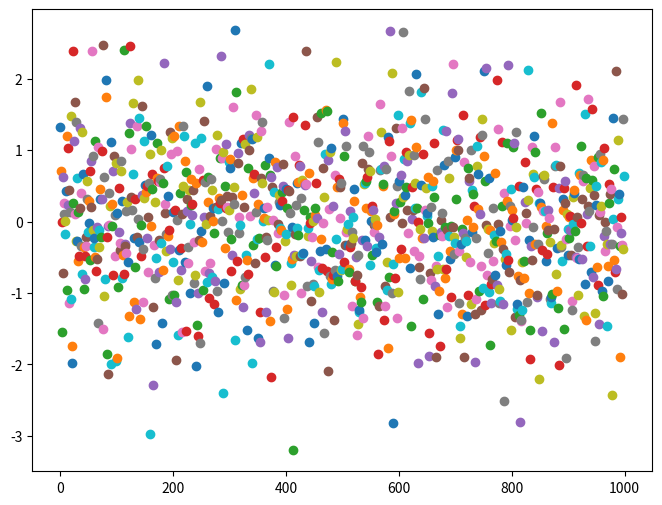
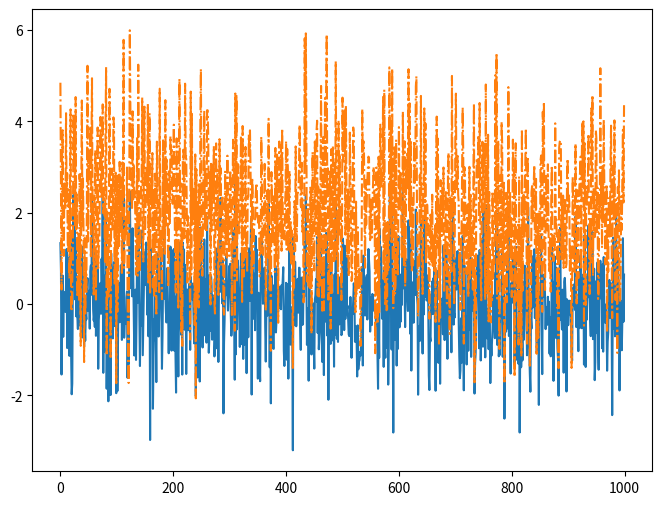
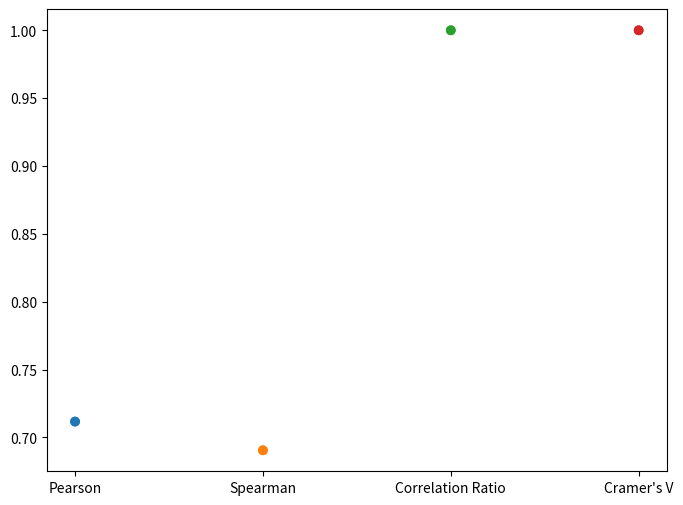

Reproduce these figures in Python, in order.
import matplotlib.pyplot as plt
import numpy as np
import pandas as pd
import scipy.stats as sci_stats

# Investigate correlation between item attributes


def generate_random_numbers(size=1000):
    return np.random.normal(0, 1, size)


def add_random_offset_to_array(loc, size=1000):
    return loc + np.random.normal(2, 1, size)


def correlation_ratio(categorical_feature, numeric_feature):
    """Correlation Ratio measures the correlation between a categorical column and a numeric column.
    It measures the variance of the mean of the numeric column across different categories of the categorical column.
    """
    cats, freqs = np.unique(categorical_feature, return_counts=True)
    numeric_mean = np.mean(numeric_feature)
    sig_y_bar = 0
    for i in range(len(cats)):
        category_mean = np.mean(numeric_feature[categorical_feature == cats[i]])
        sig_y_bar += np.square(category_mean - numeric_mean) * freqs[i]
    sig_y = np.sum(np.square(numeric_feature - numeric_mean))
    statistic = np.sqrt(sig_y_bar / sig_y)
    return statistic


def cramerv(a, b):
    """Cramer’s V correlation is a measure of the correlation between two categorical columns."""
    contingency = pd.crosstab(index=[a], columns=[b])
    chi2 = sci_stats.chi2_contingency(contingency)[0]
    n = np.sum(contingency.values)
    r, k = contingency.shape
    statistic = np.sqrt((chi2 / n) / min(r - 1, k - 1))
    return statistic


def cramerv_corrected(a, b):
    """Cramer’s V correlation is biased ."""
    contingency = pd.crosstab(index=[a], columns=[b])
    chi2 = sci_stats.chi2_contingency(contingency)[0]
    n = np.sum(contingency.values)
    r, k = contingency.shape
    phi2 = chi2 / n

    phi2_corrected = max(0, phi2 - (k - 1) * (r - 1) / (n - 1))
    r_corrected = r - (r - 1) ** 2 / (n - 1)
    k_corrected = k - (k - 1) ** 2 / (n - 1)

    statistic = np.sqrt(phi2_corrected / min(r_corrected - 1, k_corrected - 1))
    return statistic

if __name__ == "__main__":

    # Set seed
    np.random.seed(10)

    # Prepare data
    a = generate_random_numbers()
    b = add_random_offset_to_array(a)

    # Create scatter plot
    plt.figure(figsize=(8, 6), label="Spread of random data")
    for i, val in enumerate(a):
        plt.scatter(i, val)
    plt.show()

    # Pearson correlation assesses linear relationships, while Spearman correlation evaluates monotonic relationships.

    # Linear correlation between two sets of numeric data.
    print(f"Pearson Correlation = {sci_stats.pearsonr(a, b)}, {sci_stats.pearsonr(b, a)}")

    # The P-value is the probability that you would have found the current result if the correlation coefficient were in fact zero (null hypothesis). If this probability is lower than the conventional 5% (P<0.05) the correlation coefficient is called statistically significant.

    # Linear correlation between the ranks of two sets of numeric data.
    print(
        f"Spearman Correlation = {sci_stats.spearmanr(a, b)}, {sci_stats.spearmanr(b, a)}"
    )

    # Calculate correlations
    print(f"Correlation Ratio = {correlation_ratio(a, b)}, {correlation_ratio(b, a)}")

    # Calculate Cramer correlations
    print(f"Cramer's V Correlation = {cramerv(a, b)}, {cramerv(b, a)}")
    print(
        f"Cramer's V biased correction Correlation = {cramerv_corrected(a, b)}, {cramerv_corrected(b, a)}"
    )

    x = []
    y = []
    colours = [
        "tab:blue",
        "tab:orange",
        "tab:green",
        "tab:red",
        "tab:blue",
        "tab:orange",
        "tab:green",
        "tab:red",
    ]

    x.append("Pearson")
    value, _ = sci_stats.pearsonr(a, b)
    y.append(value)
    x.append("Spearman")
    value, _ = sci_stats.spearmanr(a, b)
    y.append(value)
    x.append("Correlation Ratio")
    y.append(correlation_ratio(a, b))
    x.append("Cramer's V")
    y.append(cramerv(a, b))
    # x.append("Cramer's V corrected")
    # y.append(cramerv_corrected(a, b))

    x.append("Pearson")
    value, _ = sci_stats.pearsonr(b, a)
    y.append(value)
    x.append("Spearman")
    value, _ = sci_stats.spearmanr(b, a)
    y.append(value)
    x.append("Correlation Ratio")
    y.append(correlation_ratio(b, a))
    x.append("Cramer's V")
    y.append(cramerv(b, a))

    plt.figure(figsize=(8, 6), label="Difference between data")
    plt.plot(list(range(0, 1000)), a)
    plt.plot(list(range(0, 1000)), b, '-.')
    plt.show()

    # Create scatter plot
    plt.figure(figsize=(8, 6), label="Correlation between x and y arrays")
    plt.scatter(x, y, c=colours)
    plt.show()

    print(a[0:5])
    print(b[0:5])
